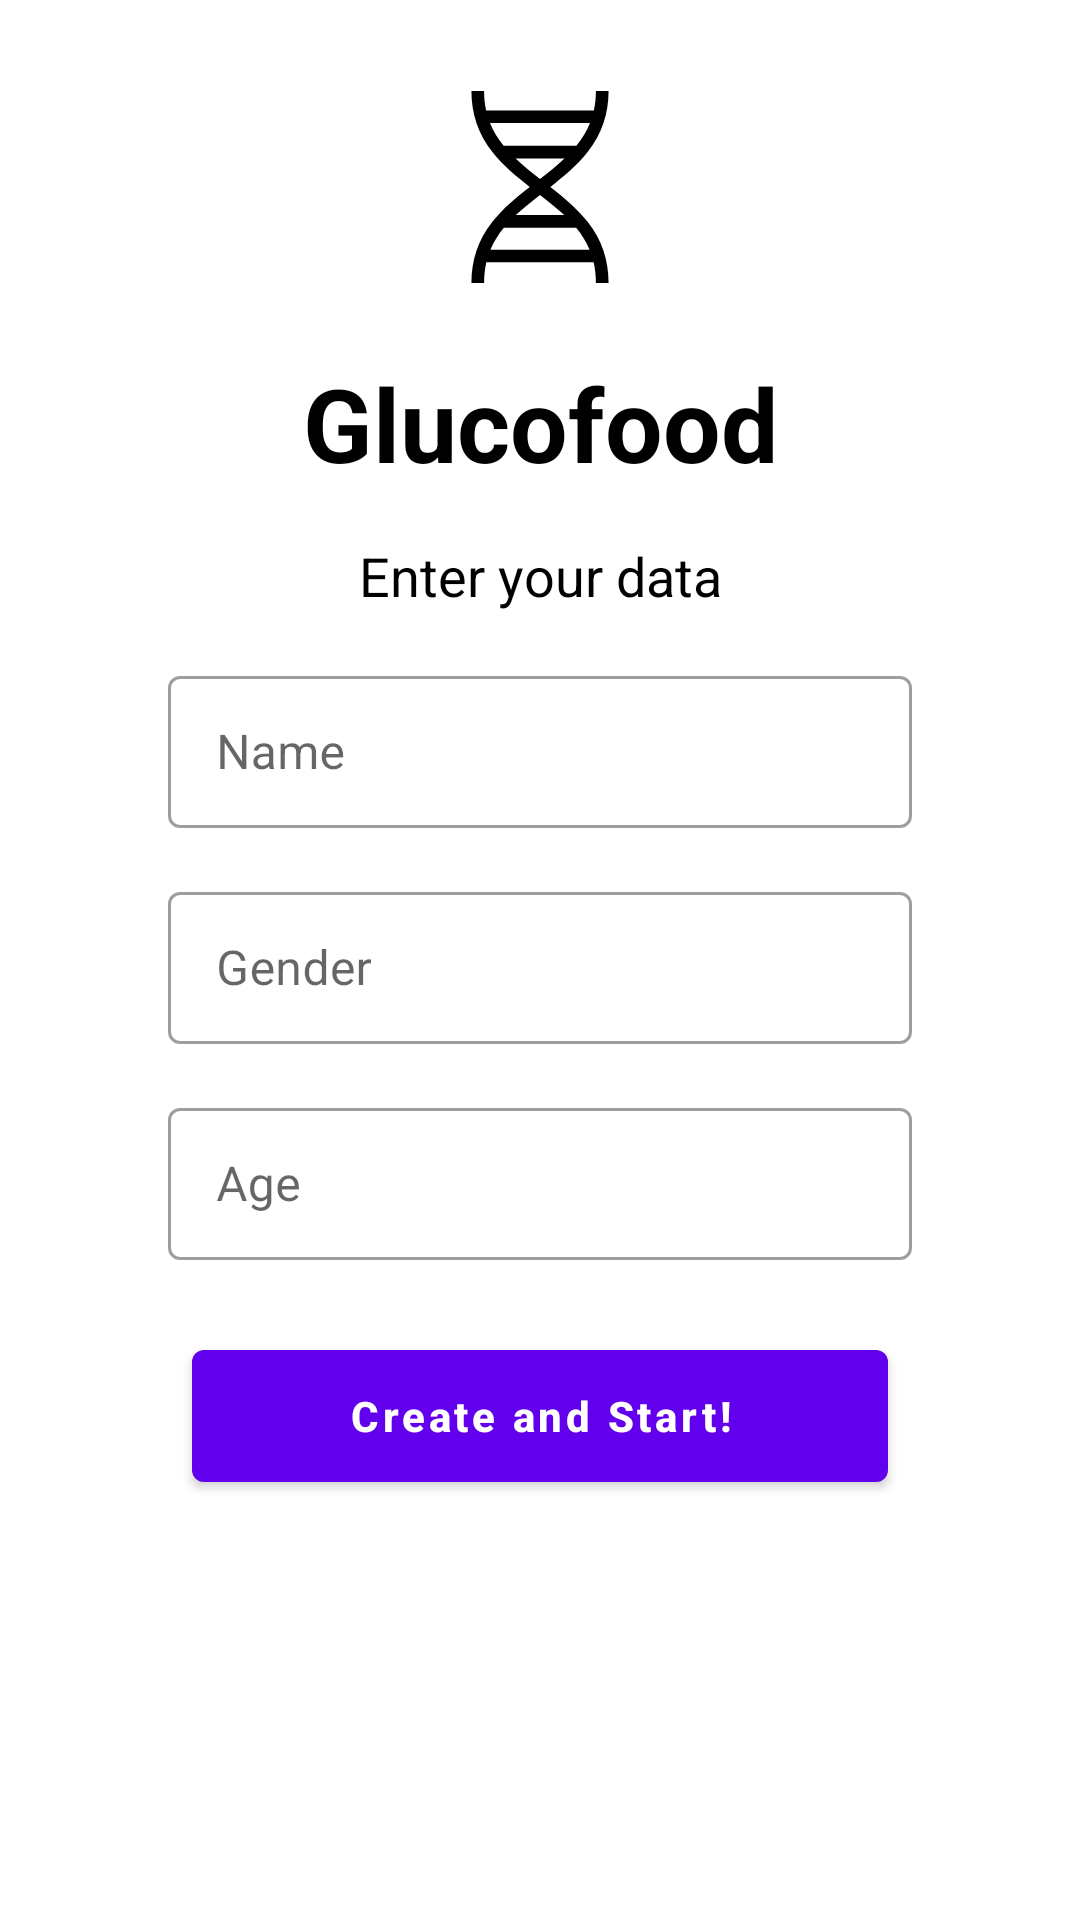

Reconstruct the res/layout file that produces this screen, plus the resources it refers to.
<!-- AndroidManifest.xml: application theme Theme.Glucofood -->
<!-- res/layout/fragment_initial.xml -->
<?xml version="1.0" encoding="utf-8"?>
<androidx.constraintlayout.widget.ConstraintLayout xmlns:android="http://schemas.android.com/apk/res/android"
    xmlns:tools="http://schemas.android.com/tools"
    android:layout_width="match_parent"
    android:layout_height="match_parent"
    xmlns:app="http://schemas.android.com/apk/res-auto"
    tools:context=".initial.view.InitialFragment">

    <ImageView
        android:id="@+id/icDna"
        android:layout_width="wrap_content"
        android:layout_height="wrap_content"
        android:src="@drawable/ic_glucofood"
        app:layout_constraintBottom_toTopOf="@id/tvGlucofood"
        app:layout_constraintStart_toStartOf="parent"
        app:layout_constraintEnd_toEndOf="parent"
        android:layout_marginBottom="24dp"/>

    <TextView
        android:id="@+id/tvGlucofood"
        android:layout_width="wrap_content"
        android:layout_height="wrap_content"
        android:layout_marginBottom="16dp"
        android:text="Glucofood"
        android:textStyle="bold"
        android:textColor="@color/black"
        android:textAppearance="@style/TextAppearance.AppCompat.Display1"
        app:layout_constraintBottom_toTopOf="@id/tvEnterData"
        app:layout_constraintStart_toStartOf="parent"
        app:layout_constraintEnd_toEndOf="parent"/>

    <TextView
        android:id="@+id/tvEnterData"
        android:layout_width="wrap_content"
        android:layout_height="wrap_content"
        android:layout_marginBottom="16dp"
        android:text="Enter your data"
        android:textColor="@color/black"
        android:textAppearance="@style/TextAppearance.AppCompat.Medium"
        app:layout_constraintBottom_toTopOf="@id/tilName"
        app:layout_constraintStart_toStartOf="parent"
        app:layout_constraintEnd_toEndOf="parent"/>

    <com.google.android.material.textfield.TextInputLayout
        android:id="@+id/tilName"
        style="@style/Widget.MaterialComponents.TextInputLayout.OutlinedBox"
        android:layout_width="match_parent"
        android:layout_height="56dp"
        android:layout_marginStart="56dp"
        android:layout_marginEnd="56dp"
        android:layout_marginBottom="16dp"
        android:hint="Name"
        app:counterMaxLength="20"
        app:counterEnabled="true"
        app:layout_constraintBottom_toTopOf="@+id/tilGender"
        app:layout_constraintEnd_toEndOf="parent"
        app:layout_constraintStart_toStartOf="parent">

        <com.google.android.material.textfield.TextInputEditText
            android:layout_width="match_parent"
            android:layout_height="wrap_content"/>

    </com.google.android.material.textfield.TextInputLayout>

    <com.google.android.material.textfield.TextInputLayout
        android:id="@+id/tilGender"
        style="@style/Widget.MaterialComponents.TextInputLayout.OutlinedBox"
        android:layout_width="match_parent"
        android:layout_height="56dp"
        android:layout_marginStart="56dp"
        android:layout_marginEnd="56dp"
        android:hint="Gender"
        app:counterMaxLength="20"
        app:counterEnabled="true"
        app:layout_constraintEnd_toEndOf="parent"
        app:layout_constraintStart_toStartOf="parent"
        app:layout_constraintTop_toTopOf="parent"
        app:layout_constraintBottom_toBottomOf="parent">

        <com.google.android.material.textfield.TextInputEditText
            android:layout_width="match_parent"
            android:layout_height="wrap_content"/>

    </com.google.android.material.textfield.TextInputLayout>

    <com.google.android.material.textfield.TextInputLayout
        android:id="@+id/tilAge"
        style="@style/Widget.MaterialComponents.TextInputLayout.OutlinedBox"
        android:layout_width="match_parent"
        android:layout_height="56dp"
        android:layout_marginStart="56dp"
        android:layout_marginEnd="56dp"
        android:layout_marginTop="16dp"
        android:hint="Age"
        android:inputType="number"
        app:counterMaxLength="2"
        app:counterEnabled="true"
        app:layout_constraintEnd_toEndOf="parent"
        app:layout_constraintStart_toStartOf="parent"
        app:layout_constraintTop_toBottomOf="@id/tilGender">

        <com.google.android.material.textfield.TextInputEditText
            android:layout_width="match_parent"
            android:layout_height="wrap_content"/>

    </com.google.android.material.textfield.TextInputLayout>

    <com.google.android.material.button.MaterialButton
        android:id="@+id/btnCreate"
        android:layout_width="match_parent"
        android:layout_height="56dp"
        android:layout_marginStart="64dp"
        android:layout_marginEnd="64dp"
        android:layout_marginTop="24dp"
        android:textAllCaps="false"
        android:textStyle="bold"
        android:text="Create and Start!"
        app:layout_constraintEnd_toEndOf="parent"
        app:layout_constraintStart_toStartOf="parent"
        app:layout_constraintTop_toBottomOf="@+id/tilAge"/>

</androidx.constraintlayout.widget.ConstraintLayout>
<!-- resources referenced by this layout -->
<resources>
  <!-- drawable ic_glucofood (drawable) -->
  <vector xmlns:android="http://schemas.android.com/apk/res/android"
      android:width="64dp"
      android:height="64dp"
      android:viewportWidth="455"
      android:viewportHeight="455">
      <path
          android:fillColor="#FF000000"
          android:pathData="M252.078,227.313c31.999,-24.947 63.834,-51.354 88.667,-83.273C373.889,101.439 390,54 390,0h-30c0,16.547 -1.677,31.81 -4.784,46H99.786C96.678,31.813 95,16.55 95,0H65c0,54 16.111,101.564 49.255,144.164c24.87,31.966 56.763,58.219 88.81,83.148c-32.047,24.929 -63.94,51.182 -88.81,83.148C81.111,353.061 65,400 65,455h30c0,-17.745 1.903,-33.984 5.392,-49H354.61c3.488,15.019 5.39,31.259 5.39,49h30c0,-55 -16.111,-101.814 -49.255,-144.414C315.912,278.667 284.077,252.26 252.078,227.313zM109.022,76h236.965c-8.021,19.988 -19.12,37.717 -32.351,54H141.418C128.169,113.72 117.054,95.993 109.022,76zM169.535,160h116.031c-17.835,16.901 -37.64,32.612 -57.985,48.361C207.217,192.603 187.391,176.895 169.535,160zM227.58,246.261c20.141,15.578 39.753,31.078 57.448,47.739H170.072C187.788,277.345 207.421,261.848 227.58,246.261zM110.035,376c8.017,-19.223 18.891,-36.295 31.746,-52h171.492c12.837,15.708 23.695,32.782 31.702,52H110.035z" />
  </vector>
  <style name="Theme.Glucofood" parent="Theme.MaterialComponents.DayNight.DarkActionBar">
          
          <item name="colorPrimary">@color/purple_500</item>
          <item name="colorPrimaryVariant">@color/purple_700</item>
          <item name="colorOnPrimary">@color/white</item>
          
          <item name="colorSecondary">@color/teal_200</item>
          <item name="colorSecondaryVariant">@color/teal_700</item>
          <item name="colorOnSecondary">@color/black</item>
          
          <item name="android:statusBarColor" tools:targetApi="l">?attr/colorPrimaryVariant</item>
          
      </style>
  <!-- not gathered from this repository: default colours our renderer supplied (Android Studio template values) -->
  <color name="purple_500">#FF6200EE</color>
  <color name="purple_700">#FF3700B3</color>
  <color name="teal_200">#FF03DAC5</color>
  <color name="teal_700">#FF018786</color>
  <color name="black">#FF000000</color>
  <color name="white">#FFFFFFFF</color>
</resources>
